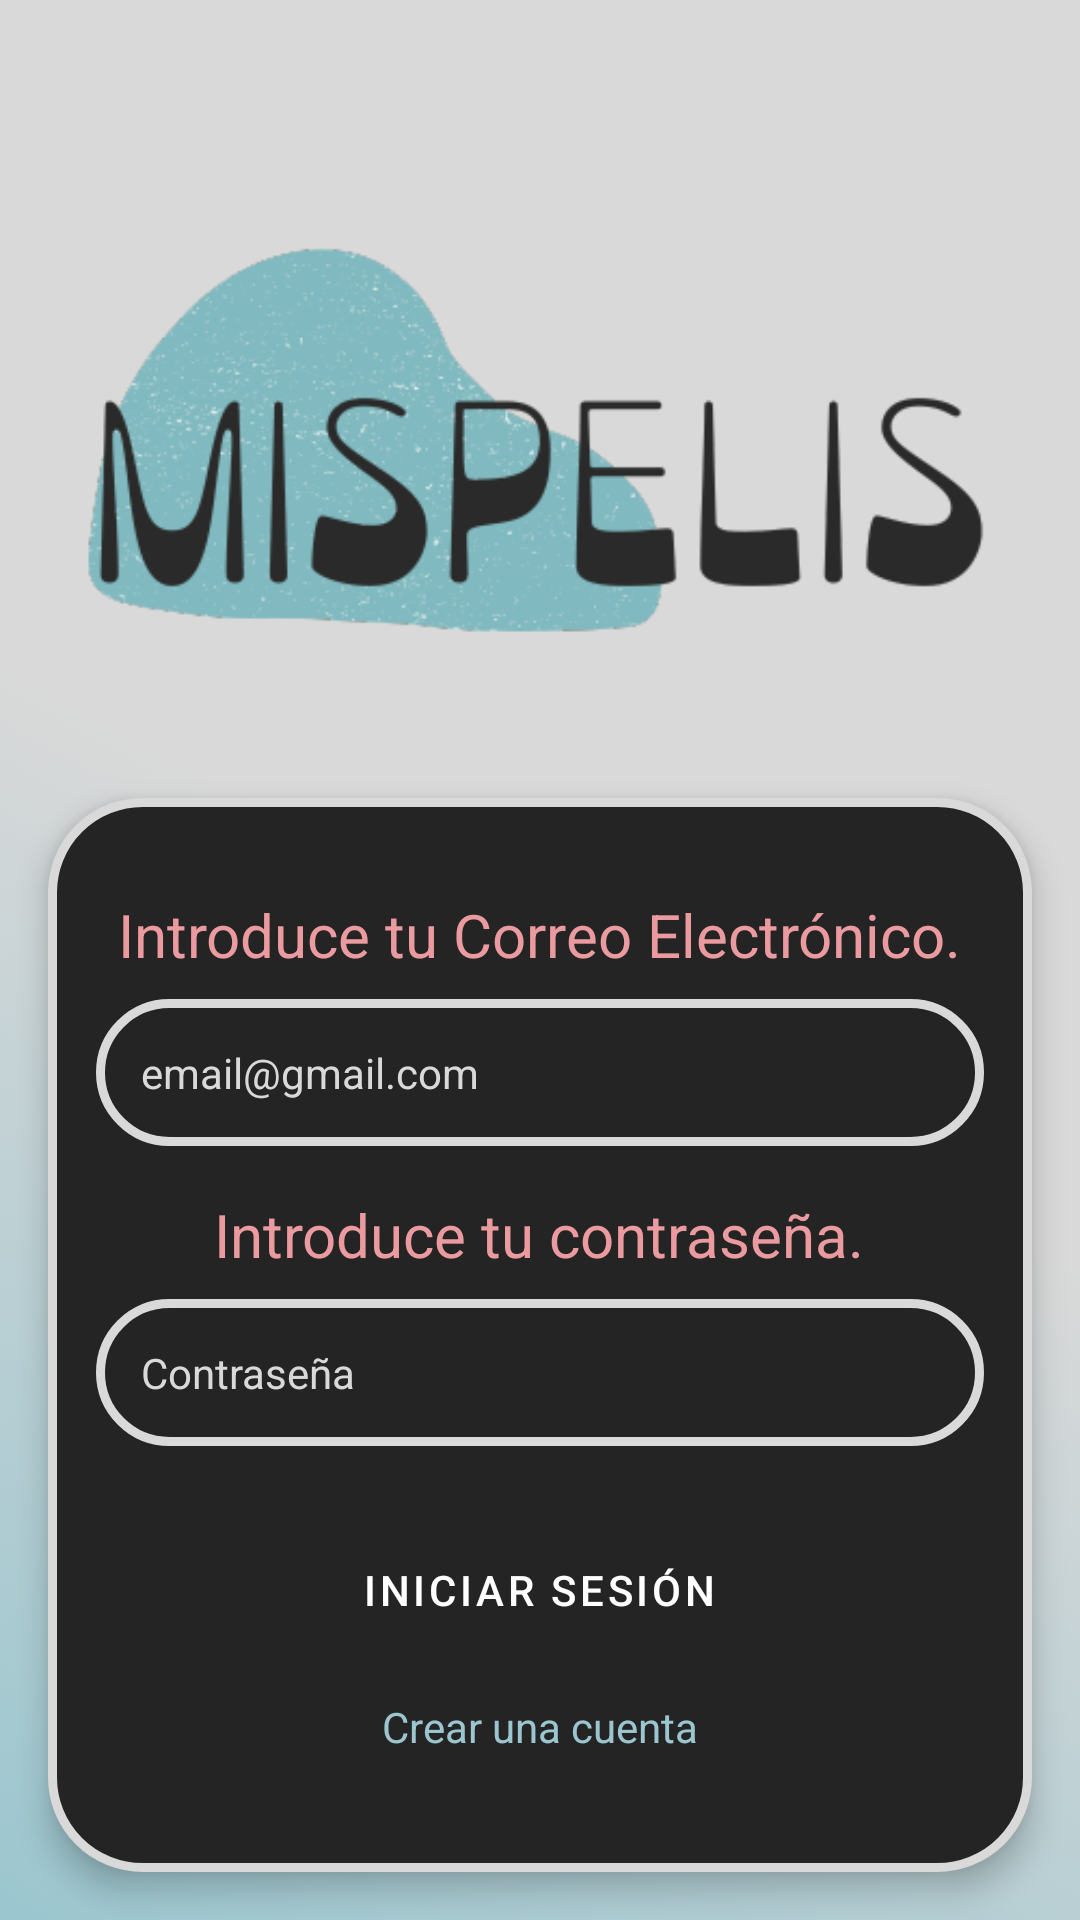

Write the Android layout XML for this screen, with the resource values it uses.
<!-- AndroidManifest.xml: application theme Theme.Mispelis48796558b -->
<!-- res/layout/activity_login.xml -->
<?xml version="1.0" encoding="utf-8"?>
<LinearLayout xmlns:android="http://schemas.android.com/apk/res/android"
    xmlns:app="http://schemas.android.com/apk/res-auto"
    xmlns:tools="http://schemas.android.com/tools"
    android:layout_width="match_parent"
    android:layout_height="match_parent"
    android:orientation="vertical"
    android:background="@drawable/gradient_list"
    tools:context=".LoginActivity"
    android:id="@id/loginactivity_id">

    <ImageView
        android:id="@+id/img_logotipo"
        android:layout_width="wrap_content"
        android:layout_height="wrap_content"
        android:layout_gravity="center_horizontal"
        android:layout_marginTop="50dp"
        android:contentDescription="@string/logo_desc"
        app:srcCompat="@drawable/logoinicio"
        android:elevation="30dp"/>

    <LinearLayout
        android:layout_width="match_parent"
        android:layout_height="wrap_content"
        android:orientation="vertical"
        android:padding="16dp"
        android:background="@drawable/border_round"
        android:layout_margin="16dp"
        android:elevation="6dp">

        <TextView
            android:id="@+id/id_label_correo"
            android:layout_width="wrap_content"
            android:layout_height="wrap_content"
            android:text="@string/str_pide_email"
            android:textSize="20sp"
            android:layout_gravity="center_horizontal"
            android:textColor="@color/rosaclarito"
            android:layout_marginTop="16dp" />

        <EditText
            android:id="@+id/id_inputCorreo"
            android:layout_width="match_parent"
            android:layout_height="wrap_content"
            android:layout_marginTop="8dp"
            android:background="@drawable/border_round"
            android:hint="@string/str_hintEmail"
            android:inputType="textEmailAddress"
            android:minHeight="48dp"
            android:padding="15dp"
            android:textColorHint="@color/bordergrisito"
            android:textColor="@color/bordergrisito"
            android:textSize="14sp"
            android:importantForAutofill="no" />

        <TextView
            android:id="@+id/id_LabelInputPassword"
            android:layout_width="wrap_content"
            android:layout_height="wrap_content"
            android:text="@string/str_password_registrar"
            android:textSize="20sp"
            android:layout_gravity="center_horizontal"
            android:textColor="@color/rosaclarito"
            android:layout_marginTop="16dp" />

        <EditText
            android:id="@+id/id_inputPassword"
            android:layout_width="match_parent"
            android:layout_height="wrap_content"
            android:layout_marginTop="8dp"
            android:background="@drawable/border_round"
            android:hint="@string/str_password"
            android:inputType="textPassword"
            android:minHeight="48dp"
            android:padding="15dp"
            android:textColorHint="@color/bordergrisito"
            android:textColor="@color/bordergrisito"
            android:textSize="14sp"
            android:importantForAutofill="no" />

        <Button
            android:id="@+id/btn_login"
            android:layout_width="wrap_content"
            android:layout_height="wrap_content"
            android:text="@string/str_iniciar_sesion"
            style="@style/PrimaryMaterialButton"
            android:layout_gravity="center_horizontal"
            android:layout_marginTop="24dp"
            android:onClick="iniciarSesion"
            android:elevation="20dp"/>

        <TextView
            android:id="@+id/str_crear_cuenta"
            android:layout_width="wrap_content"
            android:layout_height="wrap_content"
            android:layout_gravity="center_horizontal"
            android:layout_marginTop="12dp"
            android:layout_marginBottom="16dp"
            android:minHeight="48dp"
            android:onClick="accederARegistro"
            android:text="@string/crear_una_cuenta"
            android:textColor="@color/azulclarito" />
    </LinearLayout>
</LinearLayout>
<!-- resources referenced by this layout -->
<resources>
  <color name="azulclarito">#9bc6cf</color>
  <color name="bordergrisito">#d9d9d9</color>
  <color name="rosaclarito">#EB9B9F</color>
  <!-- drawable border_round (drawable) -->
  <?xml version="1.0" encoding="utf-8"?>
  
  <shape xmlns:android="http://schemas.android.com/apk/res/android"
      android:shape="rectangle">
  
  
      <stroke
          android:width="3dp"
          android:color="@color/bordergrisito"
          />
      <solid android:color="@color/bgoscurito"/>
  
      <corners android:radius="30dp"/>
  
  
  </shape>
  <!-- drawable gradient_list (drawable) -->
  <?xml version="1.0" encoding="utf-8"?>
  
  <animation-list xmlns:android="http://schemas.android.com/apk/res/android">
      <item
      android:drawable="@drawable/background_1"
      android:duration="5000"/>
  
      <item
          android:drawable="@drawable/background_2"
          android:duration="5000"/>
  
      <item
          android:drawable="@drawable/background_3"
          android:duration="5000"/>
  </animation-list>
  <!-- drawable logoinicio: png bitmap (drawable, 34007 bytes) -->
  <string name="crear_una_cuenta">Crear una cuenta</string>
  <string name="logo_desc">Logotipo de la app \'Mis Pelis\'</string>
  <string name="str_hintEmail">email@gmail.com</string>
  <string name="str_iniciar_sesion">Iniciar Sesión</string>
  <string name="str_password">Contraseña</string>
  <string name="str_password_registrar">Introduce tu contraseña.</string>
  <string name="str_pide_email">Introduce tu Correo Electrónico.</string>
  <style name="PrimaryMaterialButton" parent="Widget.MaterialComponents.Button">
          <item name="backgroundTint">@color/azuloscurito</item>
          <item name="cornerRadius">5dp</item>
          <item name="rippleColor">@color/azulclarito</item> 
      </style>
  <style name="Theme.Mispelis48796558b" parent="Base.Theme.Mispelis48796558b" />
  <color name="bgoscurito">#242424</color>
  <!-- drawable background_1 (drawable) -->
  <?xml version="1.0" encoding="utf-8"?>
  
  <selector xmlns:android="http://schemas.android.com/apk/res/android">
      <item>
          <shape>
              <gradient
                  android:angle="225"
                  android:startColor="@color/bordergrisito"
                  android:centerColor="@color/bordergrisito"
                  android:endColor="@color/azulclarito"/>
          </shape>
      </item>
  </selector>
  <!-- drawable background_2 (drawable) -->
  <?xml version="1.0" encoding="utf-8"?>
  
  <selector xmlns:android="http://schemas.android.com/apk/res/android">
  <item>
      <shape>
          <gradient
              android:angle="225"
              android:startColor="@color/bordergrisito"
              android:centerColor="@color/bordergrisito"
              android:endColor="@color/bgoscurito"/>
      </shape>
  </item>
  </selector>
  <!-- drawable background_3 (drawable) -->
  <?xml version="1.0" encoding="utf-8"?>
  
  <selector xmlns:android="http://schemas.android.com/apk/res/android">
      <item>
          <shape>
              <gradient
                  android:angle="225"
                  android:startColor="@color/bordergrisito"
                  android:centerColor="@color/bordergrisito"
                  android:endColor="@color/rosaclarito"/>
          </shape>
      </item>
  </selector>
  <color name="azuloscurito">#4c7d84</color>
  <style name="Base.Theme.Mispelis48796558b" parent="Theme.Material3.DayNight.NoActionBar">
          
          
      </style>
</resources>
